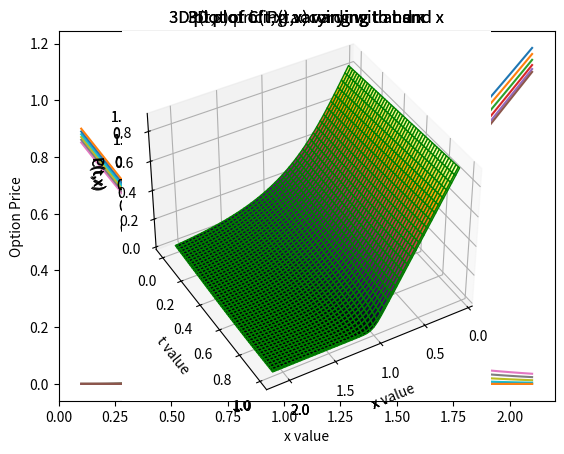

The matplotlib source for this figure:
#!/usr/bin/env python
# coding: utf-8

# In[5]:


import math
from scipy.stats import norm
import numpy as np
import matplotlib.pyplot as plt

def plus(S,K,T,r,sigma):
    return (math.log(S/K)+(r+0.5*sigma*sigma)*T)/(sigma*math.sqrt(T))
    
def minus(S,K,T,r,sigma):
    return (math.log(S/K)+(r-0.5*sigma*sigma)*T)/(sigma*math.sqrt(T))

def BSM_call_option(S,K,T,t,r,sig):
    if(t==T):
        return np.maximum(0,S-K)
    return (S*norm.cdf(plus(S,K,T-t,r,sig)))-(K*math.exp(-r*(T-t))*norm.cdf(minus(S,K,T-t,r,sig)))
  
def BSM_put_option(S,K,T,t,r,sig):
    if(t==T):
        return np.maximum(0,K-S)
    return K*math.exp(-r*(T-t))-S+BSM_call_option(S,K,T,t,r,sig)


T = 1
K = 1
r = 0.05
sigma = 0.6
t = [0,0.2,0.4,0.6,0.8,1]
x = np.linspace(0.1,2.1,100)
for m in t:
    BSM_call=[]
    for i in x:
        BSM_call.append(BSM_call_option(i,K,T,m,r,sigma))
    plt.plot(x,BSM_call,label='t = '+ str(m))
plt.title('C(t,x) pricing according to bsm')
plt.xlabel('x value')
plt.ylabel('Option Price')
plt.legend()
plt.show()

for m in t:
    BSM_put=[]
    for i in x:
        BSM_put.append(BSM_put_option(i,K,T,m,r,sigma))
    plt.plot(x,BSM_put,label='t = '+ str(m))
plt.title('P(t,x) pricing according to bsm')
plt.xlabel('x value')
plt.ylabel('Option Price')
plt.legend()
plt.show()

BSM_call={}
BSM_put={}
p = []
q = []
BSM_call_t = []
BSM_put_t = []
for i in range(0,len(t)):
    for j in range(0,100):
        BSM_call[i,j]=BSM_call_option(x[j],K,T,t[i],r,sigma)
        BSM_put[i,j]=BSM_put_option(x[j],K,T,t[i],r,sigma)
        p.append(x[j])
        q.append(t[i])
        BSM_call_t.append(BSM_call[i,j])
        BSM_put_t.append(BSM_put[i,j])

ax = plt.axes(projection ='3d') 


X = np.reshape(p, (6, 100))
Y = np.reshape(q, (6, 100))
Z = np.reshape(BSM_call_t, (6, 100))
ax.plot_surface(X, Y, Z,cmap ='plasma', edgecolor ='yellow')

ax.set_title('3D plot of C(t,x) varying with t and x' )
ax.set_xlabel('x value') 
ax.set_ylabel('t value')
ax.set_zlabel('C(t,x)')
ax.view_init(40, 60)
plt.show()

ax = plt.axes(projection ='3d') 
X = np.reshape(p, (6, 100))
Y = np.reshape(q, (6, 100))
Z = np.reshape(BSM_put_t, (6, 100))
ax.view_init(40, 60)
ax.plot_surface(X, Y, Z, cmap ='inferno', edgecolor ='green')
ax.set_title('3D plot of P(t,x) varying t and x' )
ax.set_xlabel('x value') 
ax.set_ylabel('t value')
ax.set_zlabel('P(t,x)')
plt.show()

t=np.linspace(0,0.99,100)
BSM_call={ }
BSM_put={ }
p=[ ]
q=[ ]
BSM_call_t=[ ]
BSM_put_t=[ ]
for i in range(0,len(t)):
    for j in range(0,100):
        BSM_call[i,j]=BSM_call_option(x[j],K,T,t[i],r,sigma)
        BSM_put[i,j]=BSM_put_option(x[j],K,T,t[i],r,sigma)
        
        p.append(x[j])
        q.append(t[i])
        BSM_call_t.append(BSM_call[i,j])
        BSM_put_t.append(BSM_put[i,j])

ax = plt.axes(projection ='3d') 

X = np.reshape(p, (100, 100))
Y = np.reshape(q, (100, 100))
Z = np.reshape(BSM_call_t, (100, 100))
ax.plot_surface(X, Y, Z,cmap ='plasma',edgecolor='red')

ax.set_title('3D plot of C(t,x) varying with t and x' )
ax.set_xlabel('x value') 
ax.set_ylabel('t value')
ax.set_zlabel('C(t,x)')
ax.view_init(40, 60)
plt.show()

ax = plt.axes(projection ='3d') 
X = np.reshape(p, (100, 100))
Y = np.reshape(q, (100, 100))
Z = np.reshape(BSM_put_t, (100, 100))
ax.view_init(40, 60)
ax.plot_surface(X, Y, Z, cmap ='inferno',edgecolor='green')
ax.set_title('3D plot of P(t,x) varying t and x' )
ax.set_xlabel('x value') 
ax.set_ylabel('t value')
ax.set_zlabel('P(t,x)')
plt.show()


# In[ ]:




